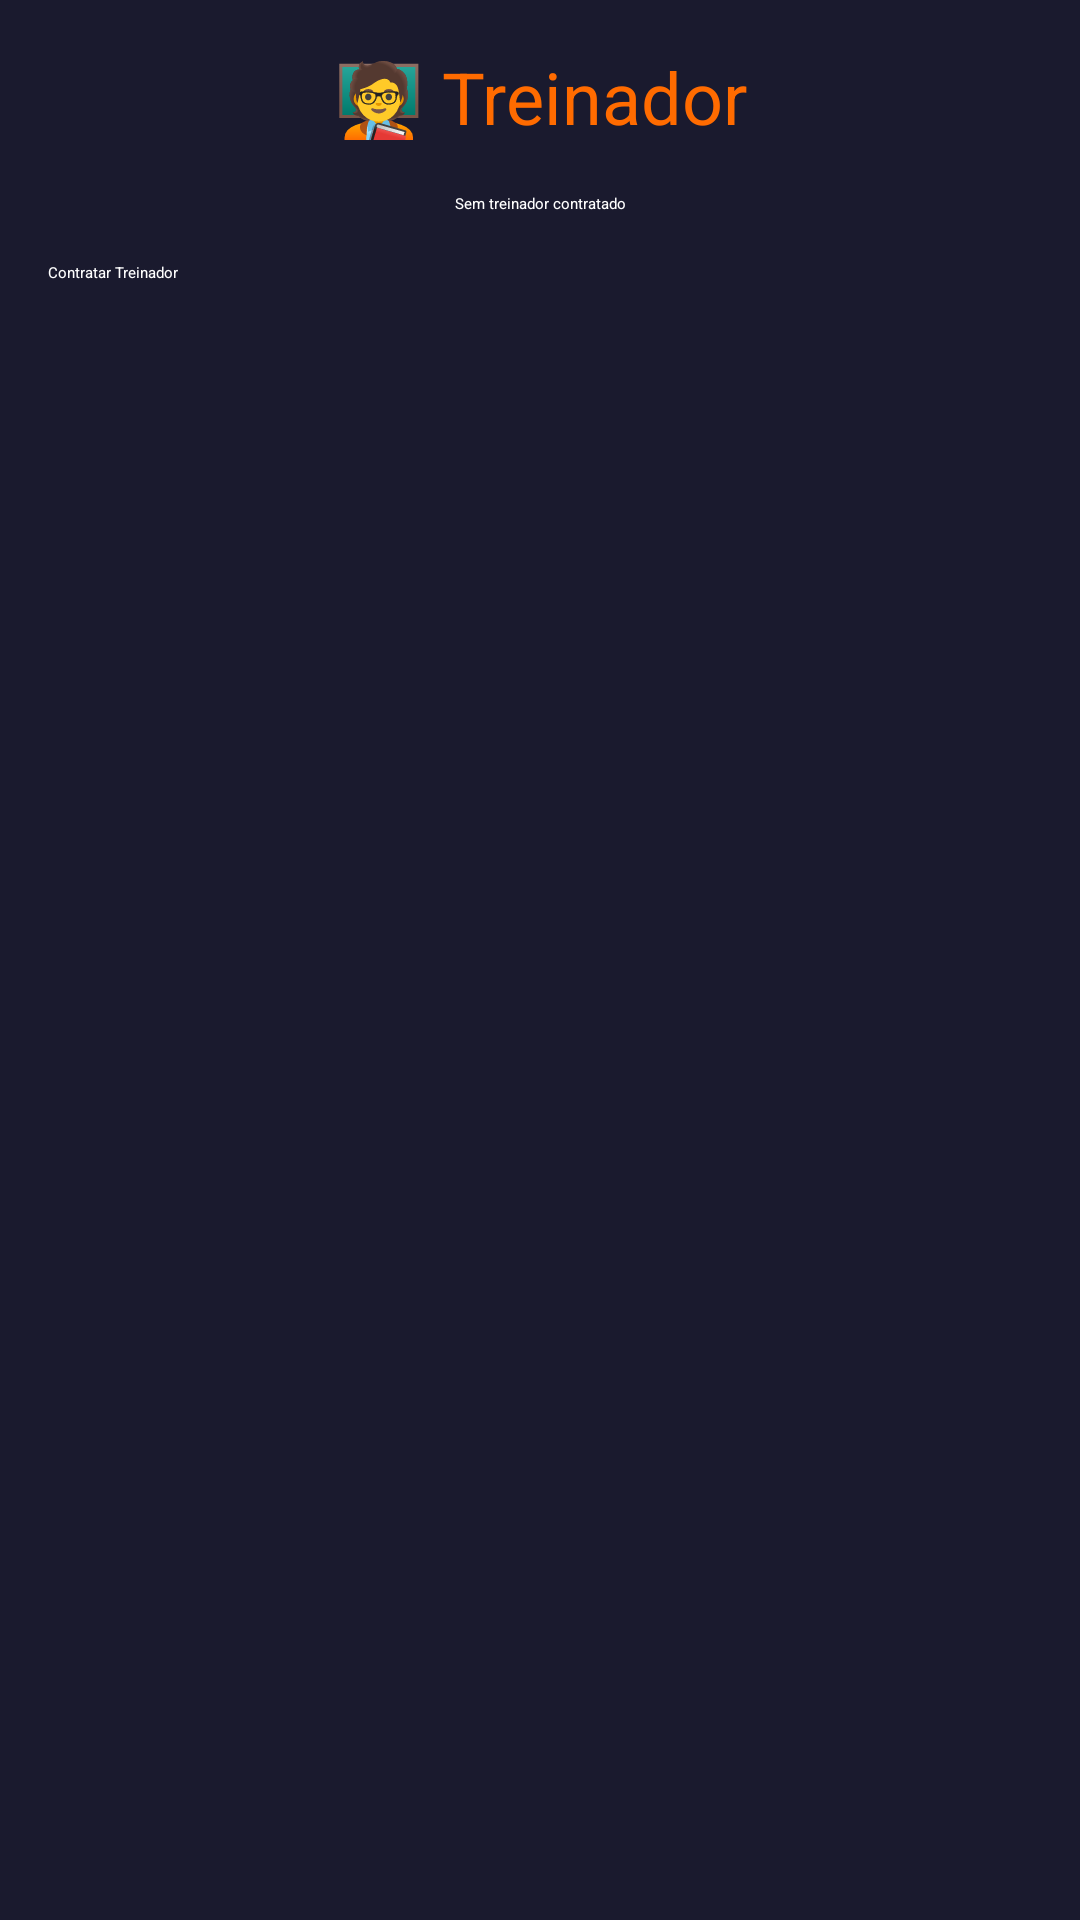

Reconstruct the res/layout file that produces this screen, plus the resources it refers to.
<!-- AndroidManifest.xml: application theme Theme.MyApplication -->
<!-- res/layout/activity_coach.xml -->
<?xml version="1.0" encoding="utf-8"?>
<LinearLayout xmlns:android="http://schemas.android.com/apk/res/android"
    android:layout_width="match_parent"
    android:layout_height="match_parent"
    android:orientation="vertical"
    android:padding="@dimen/padding_medium"
    android:background="@color/backgroundDark">

    <TextView
        android:layout_width="match_parent"
        android:layout_height="wrap_content"
        android:text="🧑‍🏫 Treinador"
        android:textSize="@dimen/text_size_title"
        android:textColor="@color/colorPrimary"
        android:gravity="center"
        android:layout_marginBottom="@dimen/padding_medium"/>

    <TextView
        android:id="@+id/currentCoachText"
        android:layout_width="match_parent"
        android:layout_height="wrap_content"
        android:text="Sem treinador contratado"
        android:textColor="@color/textPrimary"
        android:gravity="center"
        android:layout_marginBottom="@dimen/padding_medium"/>

    <Button
        android:id="@+id/hireCoachButton"
        android:layout_width="match_parent"
        android:layout_height="wrap_content"
        android:text="Contratar Treinador"
        android:backgroundTint="@color/colorPrimary"
        android:textColor="@color/textPrimary"/>
</LinearLayout>
<!-- resources referenced by this layout -->
<resources>
  <color name="backgroundDark">#1A1A2E</color>
  <color name="colorPrimary">#FF6B00</color>
  <color name="textPrimary">#FFFFFF</color>
  <dimen name="padding_medium">16dp</dimen>
  <dimen name="text_size_title">24sp</dimen>
</resources>
